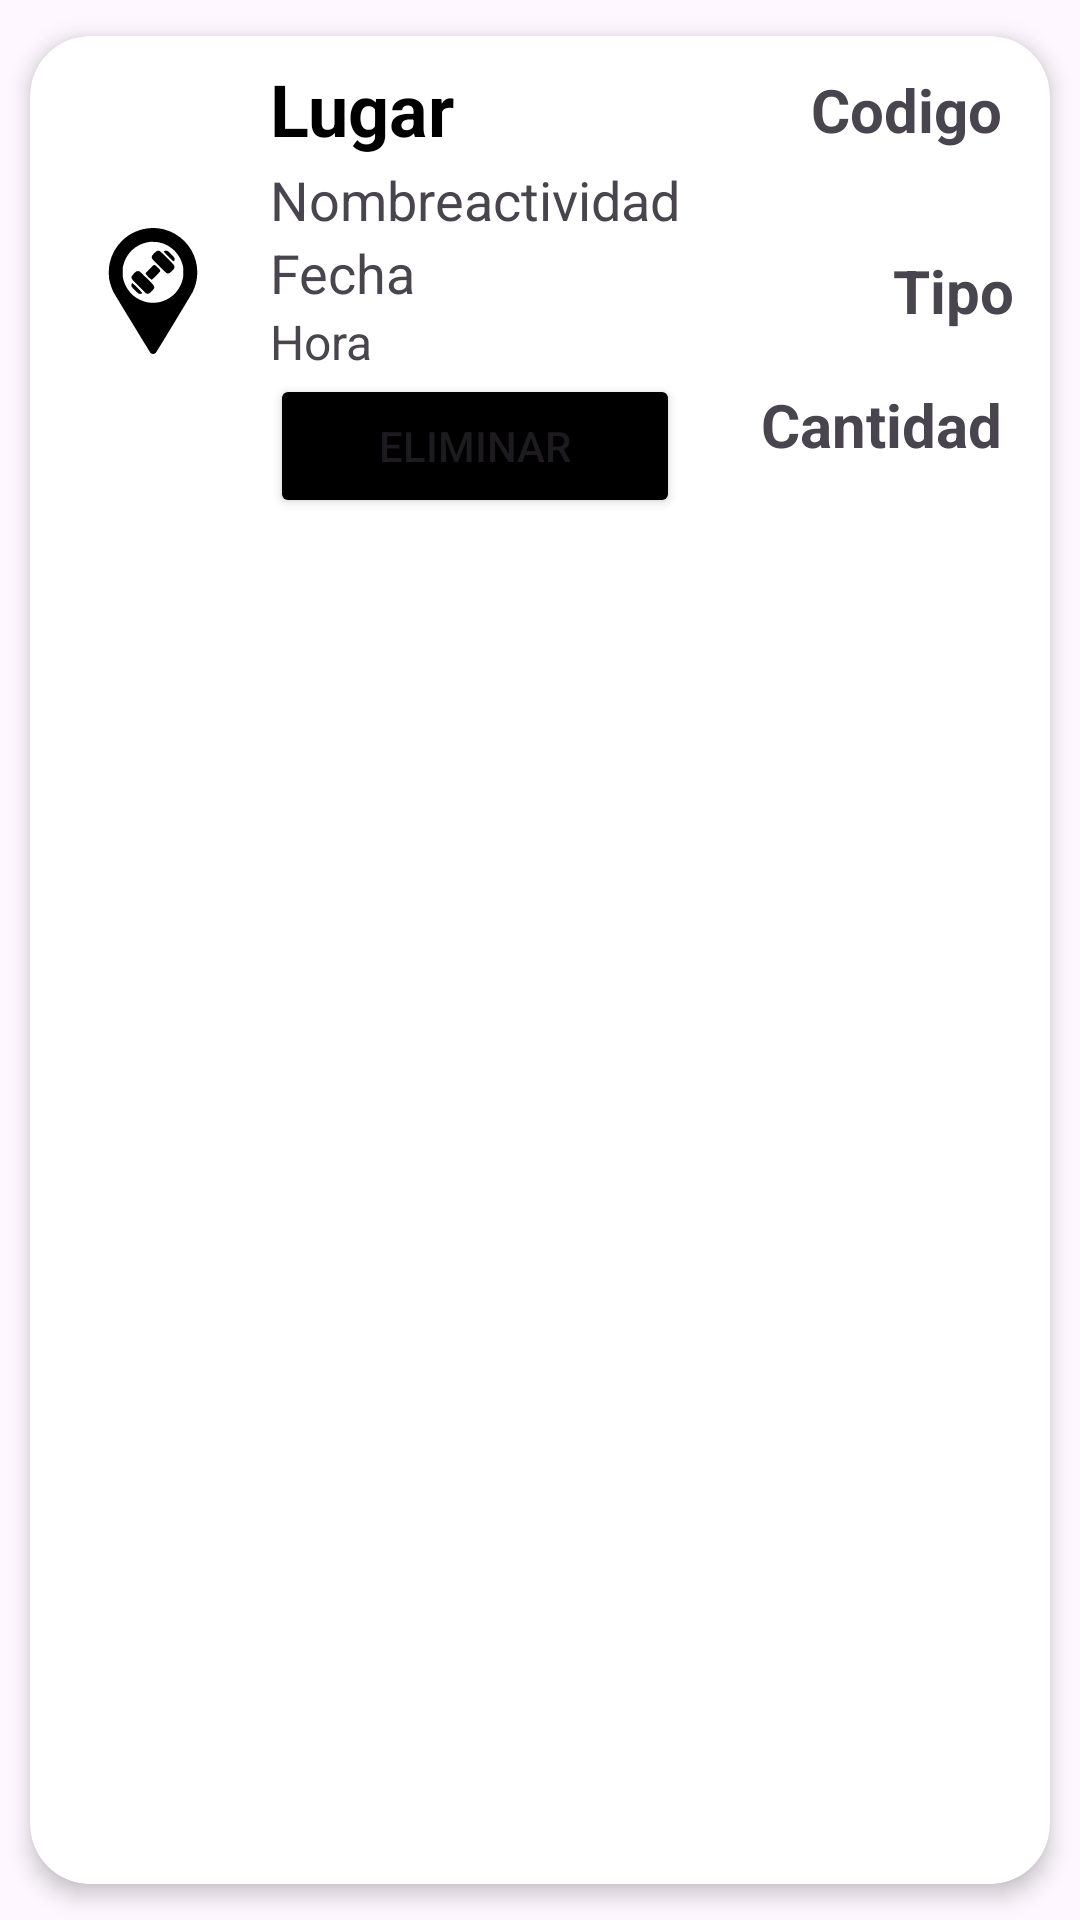

This screen was rendered from an Android layout file. Write that file and the resources it references.
<!-- AndroidManifest.xml: application theme Theme.Iot -->
<!-- res/layout/listaactividades.xml -->
<?xml version="1.0" encoding="utf-8"?>
<androidx.cardview.widget.CardView xmlns:android="http://schemas.android.com/apk/res/android"
    xmlns:app="http://schemas.android.com/apk/res-auto"
    android:id="@+id/cv"
    android:layout_width="match_parent"
    android:layout_height="wrap_content"
    android:animateLayoutChanges="true"
    app:cardCornerRadius="20dp"
    app:cardElevation="4dp"
    app:cardUseCompatPadding="true">

    <LinearLayout
        android:layout_width="match_parent"
        android:layout_height="wrap_content"
        android:animateLayoutChanges="true"
        android:orientation="vertical">
        <RelativeLayout
            android:layout_width="match_parent"
            android:layout_height="wrap_content"
            android:orientation="horizontal"
            android:padding="6dp">
            <ImageView
                android:id="@+id/IconImageView"
                android:layout_width="70dp"
                android:layout_height="70dp"
                android:layout_alignParentStart="true"
                android:layout_centerVertical="true"
                android:layout_gravity="center"
                android:paddingLeft="14dp"
                android:paddingRight="14dp"
                android:src="@drawable/posicioon_pesa_3"
                android:layout_alignParentLeft="true"/>
            <LinearLayout
                android:id="@+id/linearLayout"
                android:layout_width="wrap_content"
                android:layout_height="wrap_content"
                android:layout_alignParentTop="true"
                android:layout_marginStart="4dp"
                android:layout_marginTop="2dp"
                android:layout_toEndOf="@+id/IconImageView"
                android:orientation="vertical"
                android:layout_marginLeft="4dp"
                android:layout_toRightOf="@+id/IconImageView">
                <TextView
                    android:id="@+id/lugarTextView"
                    android:layout_width="match_parent"
                    android:layout_height="wrap_content"
                    android:layout_marginBottom="2dp"
                    android:text="Lugar"
                    android:textColor="@android:color/black"
                    android:textSize="24sp"
                    android:textStyle="bold"/>
                <TextView
                    android:id="@+id/nombreactividadTextView"
                    android:layout_width="match_parent"
                    android:layout_height="wrap_content"
                    android:text="Nombreactividad"
                    android:textSize="18sp"/>
                <TextView
                    android:id="@+id/fechaTextView"
                    android:layout_width="match_parent"
                    android:layout_height="wrap_content"
                    android:text="Fecha"
                    android:textSize="18sp"/>
                <TextView
                    android:id="@+id/horaTextView"
                    android:layout_width="match_parent"
                    android:layout_height="wrap_content"
                    android:text="Hora"
                    android:textSize="16sp"/>

                <Button
                    android:id="@+id/btnEliminarActividad"
                    android:layout_width="match_parent"
                    android:layout_height="wrap_content"
                    android:backgroundTint="@color/black"
                    android:text="@string/eliminar" />

            </LinearLayout>

            <TextView
                android:id="@+id/tipoTextViewActividades"
                android:layout_width="wrap_content"
                android:layout_height="wrap_content"
                android:layout_centerVertical="true"
                android:layout_marginEnd="6dp"
                android:layout_marginRight="6dp"
                android:text="Tipo"
                android:textSize="20sp"
                android:textStyle="bold"
                android:layout_alignParentRight="true"
                android:layout_alignParentEnd="true"/>

            <TextView
                android:id="@+id/codigoTextView"
                android:layout_height="wrap_content"
                android:layout_width="wrap_content"
                android:layout_alignParentRight="true"
                android:layout_marginStart="50dp"
                android:layout_marginTop="5dp"
                android:layout_marginEnd="10dp"
                android:layout_marginBottom="21dp"
                android:text="Codigo"
                android:textSize="20sp"
                android:textStyle="bold"
                android:layout_alignParentEnd="true" />
            <TextView
                android:id="@+id/cantidadTextView"
                android:layout_height="wrap_content"
                android:layout_width="wrap_content"
                android:layout_alignParentRight="true"
                android:layout_marginStart="50dp"
                android:layout_marginTop="110dp"
                android:layout_marginEnd="10dp"
                android:layout_marginBottom="21dp"
                android:text="Cantidad"
                android:textSize="20sp"
                android:textStyle="bold"
                android:layout_alignParentEnd="true" />

        </RelativeLayout>
    </LinearLayout>

</androidx.cardview.widget.CardView>
<!-- resources referenced by this layout -->
<resources>
  <color name="black">#FF000000</color>
  <!-- drawable posicioon_pesa_3: vector/xml drawable (drawable, 2558 chars, omitted) -->
  <string name="eliminar">Eliminar</string>
  <style name="Theme.Iot" parent="Base.Theme.Iot" />
  <style name="Base.Theme.Iot" parent="Theme.Material3.DayNight.NoActionBar">
          
          
      </style>
</resources>
